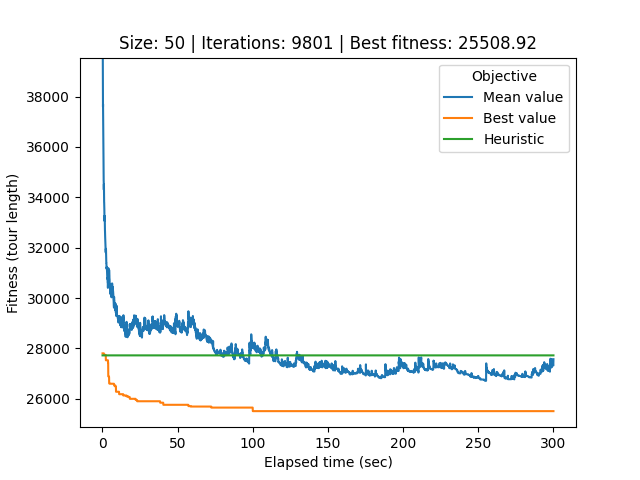

The table this chart was drawn from, first rows:
# Student number: r0758170
# Iteration, Elapsed time, Mean value, Best value, Cycle
0, 0.08903, 65582, 27803, 44, 12, 25, 39, 40, 34, 33, 17, 21, 32, 0, 26, 22, 49, 20, 29, 37, 31, 2, 45
1, 0.1161, 52866, 27803, 44, 12, 25, 39, 40, 34, 33, 17, 21, 32, 0, 26, 22, 49, 20, 29, 37, 31, 2, 45
2, 0.1436, 45077, 27803, 44, 12, 25, 39, 40, 34, 33, 17, 21, 32, 0, 26, 22, 49, 20, 29, 37, 31, 2, 45
3, 0.1739, 40765, 27803, 44, 12, 25, 39, 40, 34, 33, 17, 21, 32, 0, 26, 22, 49, 20, 29, 37, 31, 2, 45
4, 0.2014, 40175, 27803, 44, 12, 25, 39, 40, 34, 33, 17, 21, 32, 0, 26, 22, 49, 20, 29, 37, 31, 2, 45
5, 0.2308, 39547, 27803, 44, 12, 25, 39, 40, 34, 33, 17, 21, 32, 0, 26, 22, 49, 20, 29, 37, 31, 2, 45
6, 0.2596, 39517, 27803, 44, 12, 25, 39, 40, 34, 33, 17, 21, 32, 0, 26, 22, 49, 20, 29, 37, 31, 2, 45
7, 0.2876, 38732, 27803, 25, 39, 40, 34, 33, 17, 21, 32, 0, 26, 22, 49, 20, 29, 37, 31, 2, 45, 24, 18
8, 0.3177, 38585, 27803, 25, 39, 40, 34, 33, 17, 21, 32, 0, 26, 22, 49, 20, 29, 37, 31, 2, 45, 24, 18
9, 0.3502, 37852, 27803, 25, 39, 40, 34, 33, 17, 21, 32, 0, 26, 22, 49, 20, 29, 37, 31, 2, 45, 24, 18
10, 0.3815, 37597, 27803, 25, 39, 40, 34, 33, 17, 21, 32, 0, 26, 22, 49, 20, 29, 37, 31, 2, 45, 24, 18
11, 0.4125, 37698, 27803, 25, 39, 40, 34, 33, 17, 21, 32, 0, 26, 22, 49, 20, 29, 37, 31, 2, 45, 24, 18
12, 0.4434, 37510, 27803, 25, 39, 40, 34, 33, 17, 21, 32, 0, 26, 22, 49, 20, 29, 37, 31, 2, 45, 24, 18
13, 0.4793, 37254, 27803, 25, 39, 40, 34, 33, 17, 21, 32, 0, 26, 22, 49, 20, 29, 37, 31, 2, 45, 24, 18
14, 0.5179, 37217, 27803, 25, 39, 40, 34, 33, 17, 21, 32, 0, 26, 22, 49, 20, 29, 37, 31, 2, 45, 24, 18
15, 0.5551, 36946, 27803, 25, 39, 40, 34, 33, 17, 21, 32, 0, 26, 22, 49, 20, 29, 37, 31, 2, 45, 24, 18
16, 0.5835, 36534, 27803, 25, 39, 40, 34, 33, 17, 21, 32, 0, 26, 22, 49, 20, 29, 37, 31, 2, 45, 24, 18
17, 0.6126, 36337, 27803, 25, 39, 40, 34, 33, 17, 21, 32, 0, 26, 22, 49, 20, 29, 37, 31, 2, 45, 24, 18
18, 0.6424, 36319, 27803, 25, 39, 40, 34, 33, 17, 21, 32, 0, 26, 22, 49, 20, 29, 37, 31, 2, 45, 24, 18
19, 0.6726, 35887, 27803, 25, 39, 40, 34, 33, 17, 21, 32, 0, 26, 22, 49, 20, 29, 37, 31, 2, 45, 24, 18
20, 0.7008, 35577, 27803, 25, 39, 40, 34, 33, 17, 21, 32, 0, 26, 22, 49, 20, 29, 37, 31, 2, 45, 24, 18
21, 0.7288, 35506, 27803, 25, 39, 40, 34, 33, 17, 21, 32, 0, 26, 22, 49, 20, 29, 37, 31, 2, 45, 24, 18
22, 0.7568, 35126, 27803, 25, 39, 40, 34, 33, 17, 21, 32, 0, 26, 22, 49, 20, 29, 37, 31, 2, 45, 24, 18
23, 0.7861, 34946, 27803, 25, 39, 40, 34, 33, 17, 21, 32, 0, 26, 22, 49, 20, 29, 37, 31, 2, 45, 24, 18
24, 0.8138, 34905, 27803, 25, 39, 40, 34, 33, 17, 21, 32, 0, 26, 22, 49, 20, 29, 37, 31, 2, 45, 24, 18
25, 0.8428, 34657, 27803, 25, 39, 40, 34, 33, 17, 21, 32, 0, 26, 22, 49, 20, 29, 37, 31, 2, 45, 24, 18
26, 0.872, 34635, 27803, 25, 39, 40, 34, 33, 17, 21, 32, 0, 26, 22, 49, 20, 29, 37, 31, 2, 45, 24, 18
27, 0.9002, 34405, 27803, 25, 39, 40, 34, 33, 17, 21, 32, 0, 26, 22, 49, 20, 29, 37, 31, 2, 45, 24, 18
28, 0.9302, 34361, 27803, 25, 39, 40, 34, 33, 17, 21, 32, 0, 26, 22, 49, 20, 29, 37, 31, 2, 45, 24, 18
29, 0.9603, 34300, 27803, 25, 39, 40, 34, 33, 17, 21, 32, 0, 26, 22, 49, 20, 29, 37, 31, 2, 45, 24, 18
30, 0.9902, 34363, 27743, 9, 1, 5, 8, 46, 35, 16, 4, 15, 47, 42, 11, 3, 19, 38, 10, 13, 7, 41, 14
31, 1.019, 34520, 27743, 9, 1, 5, 8, 46, 35, 16, 4, 15, 47, 42, 11, 3, 19, 38, 10, 13, 7, 41, 14
32, 1.054, 34198, 27743, 16, 4, 15, 47, 42, 11, 3, 19, 38, 10, 13, 7, 41, 14, 28, 27, 36, 23, 44, 12
33, 1.085, 34007, 27743, 16, 4, 15, 47, 42, 11, 3, 19, 38, 10, 13, 7, 41, 14, 28, 27, 36, 23, 44, 12
34, 1.115, 33877, 27743, 16, 4, 15, 47, 42, 11, 3, 19, 38, 10, 13, 7, 41, 14, 28, 27, 36, 23, 44, 12
35, 1.145, 33797, 27743, 16, 4, 15, 47, 42, 11, 3, 19, 38, 10, 13, 7, 41, 14, 28, 27, 36, 23, 44, 12
36, 1.176, 33794, 27743, 16, 4, 15, 47, 42, 11, 3, 19, 38, 10, 13, 7, 41, 14, 28, 27, 36, 23, 44, 12
37, 1.203, 33614, 27743, 16, 4, 15, 47, 42, 11, 3, 19, 38, 10, 13, 7, 41, 14, 28, 27, 36, 23, 44, 12
38, 1.232, 33599, 27743, 16, 4, 15, 47, 42, 11, 3, 19, 38, 10, 13, 7, 41, 14, 28, 27, 36, 23, 44, 12
39, 1.261, 33509, 27743, 16, 4, 15, 47, 42, 11, 3, 19, 38, 10, 13, 7, 41, 14, 28, 27, 36, 23, 44, 12
40, 1.291, 33509, 27743, 16, 4, 15, 47, 42, 11, 3, 19, 38, 10, 13, 7, 41, 14, 28, 27, 36, 23, 44, 12
41, 1.319, 33342, 27743, 16, 4, 15, 47, 42, 11, 3, 19, 38, 10, 13, 7, 41, 14, 28, 27, 36, 23, 44, 12
42, 1.346, 33342, 27743, 16, 4, 15, 47, 42, 11, 3, 19, 38, 10, 13, 7, 41, 14, 28, 27, 36, 23, 44, 12
43, 1.374, 33243, 27743, 16, 4, 15, 47, 42, 11, 3, 19, 38, 10, 13, 7, 41, 14, 28, 27, 36, 23, 44, 12
44, 1.403, 33072, 27743, 16, 4, 15, 47, 42, 11, 3, 19, 38, 10, 13, 7, 41, 14, 28, 27, 36, 23, 44, 12
45, 1.432, 33262, 27743, 16, 4, 15, 47, 42, 11, 3, 19, 38, 10, 13, 7, 41, 14, 28, 27, 36, 23, 44, 12
46, 1.462, 33116, 27743, 16, 4, 15, 47, 42, 11, 3, 19, 38, 10, 13, 7, 41, 14, 28, 27, 36, 23, 44, 12
47, 1.492, 33116, 27743, 16, 4, 15, 47, 42, 11, 3, 19, 38, 10, 13, 7, 41, 14, 28, 27, 36, 23, 44, 12
48, 1.521, 33059, 27743, 16, 4, 15, 47, 42, 11, 3, 19, 38, 10, 13, 7, 41, 14, 28, 27, 36, 23, 44, 12
49, 1.549, 33134, 27743, 16, 4, 15, 47, 42, 11, 3, 19, 38, 10, 13, 7, 41, 14, 28, 27, 36, 23, 44, 12
50, 1.578, 33138, 27743, 16, 4, 15, 47, 42, 11, 3, 19, 38, 10, 13, 7, 41, 14, 28, 27, 36, 23, 44, 12
51, 1.607, 32897, 27743, 16, 4, 15, 47, 42, 11, 3, 19, 38, 10, 13, 7, 41, 14, 28, 27, 36, 23, 44, 12
52, 1.635, 32762, 27743, 16, 4, 15, 47, 42, 11, 3, 19, 38, 10, 13, 7, 41, 14, 28, 27, 36, 23, 44, 12
53, 1.664, 32694, 27743, 16, 4, 15, 47, 42, 11, 3, 19, 38, 10, 13, 7, 41, 14, 28, 27, 36, 23, 44, 12
54, 1.695, 32689, 27743, 33, 17, 21, 32, 0, 26, 22, 49, 20, 29, 37, 31, 2, 45, 24, 18, 30, 43, 48, 6
55, 1.724, 32658, 27743, 33, 17, 21, 32, 0, 26, 22, 49, 20, 29, 37, 31, 2, 45, 24, 18, 30, 43, 48, 6
56, 1.751, 32492, 27743, 33, 17, 21, 32, 0, 26, 22, 49, 20, 29, 37, 31, 2, 45, 24, 18, 30, 43, 48, 6
57, 1.779, 32458, 27743, 33, 17, 21, 32, 0, 26, 22, 49, 20, 29, 37, 31, 2, 45, 24, 18, 30, 43, 48, 6
58, 1.809, 32443, 27743, 33, 17, 21, 32, 0, 26, 22, 49, 20, 29, 37, 31, 2, 45, 24, 18, 30, 43, 48, 6
... 9,742 more rows
